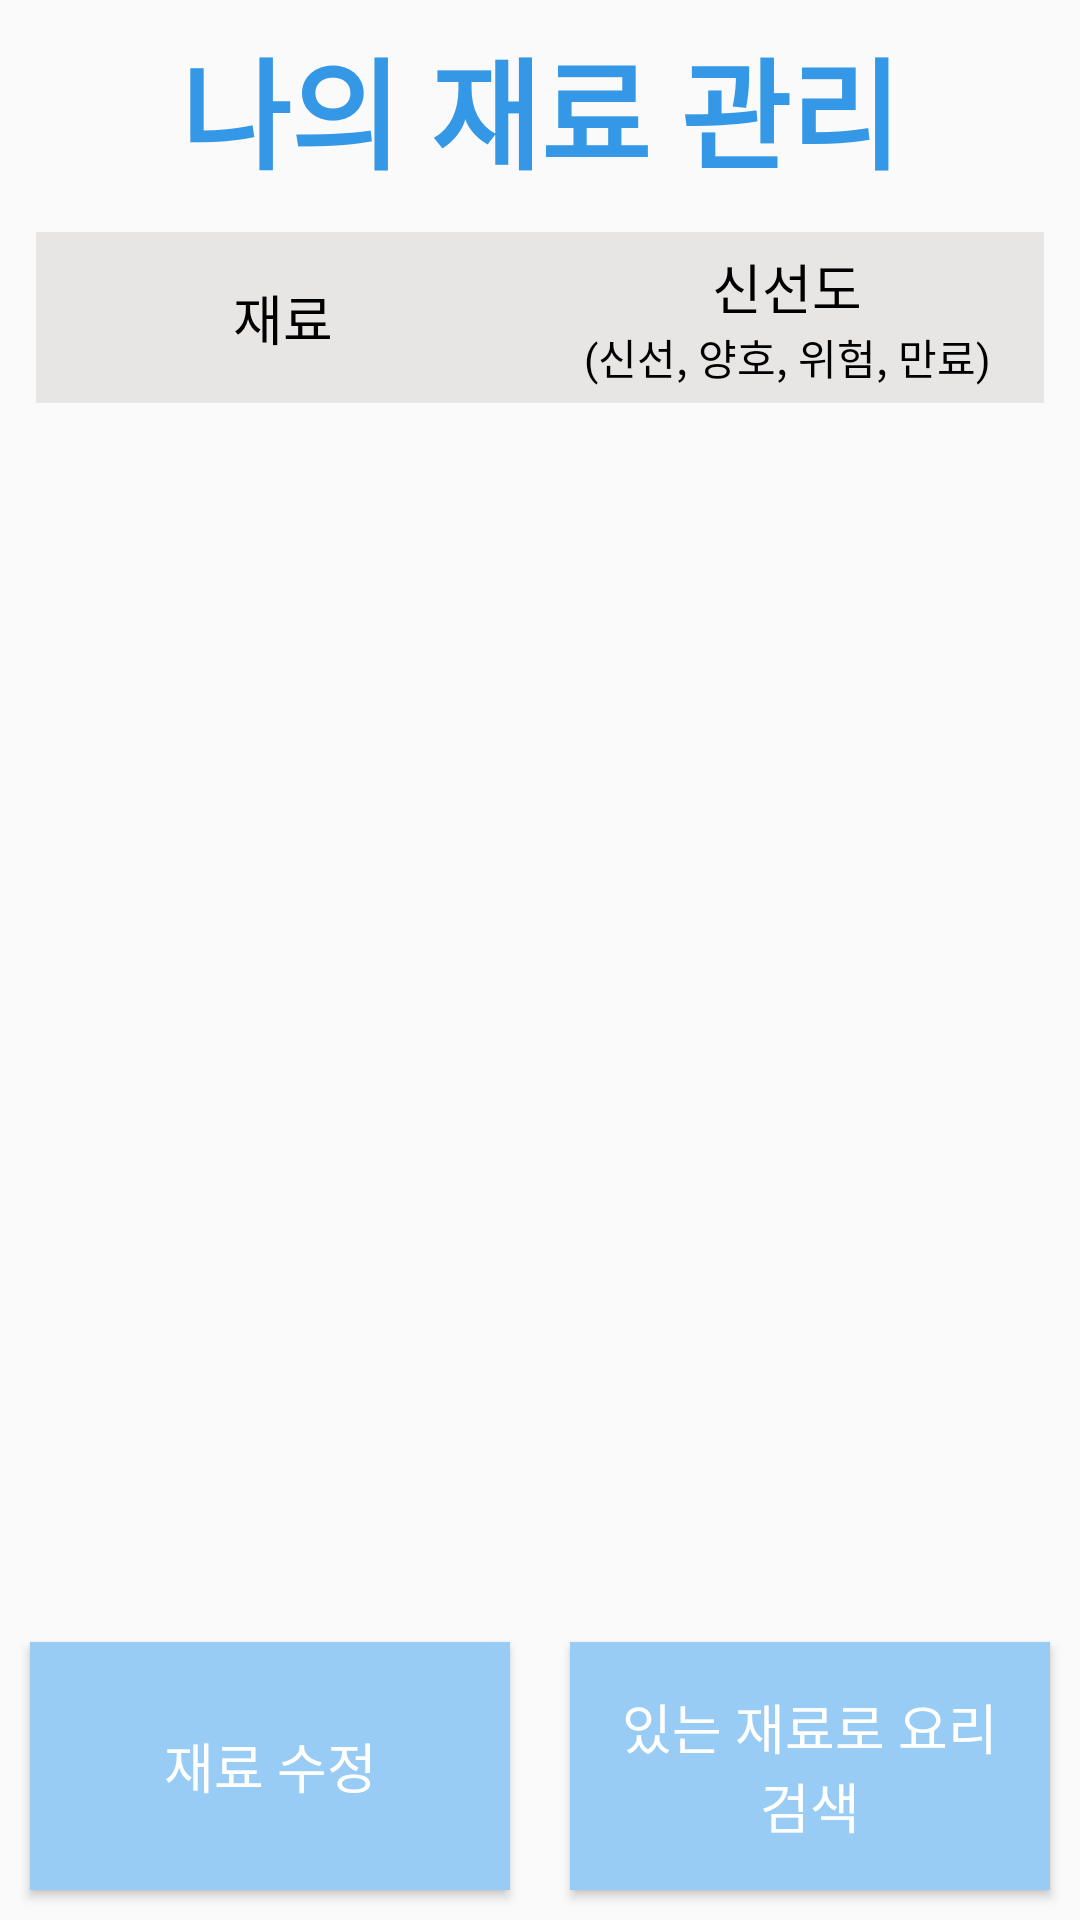

Here is an Android app screen rendered from its layout file. Give the layout XML and the strings, colors and styles it references.
<!-- AndroidManifest.xml: application theme Theme.AppCompat.Light.NoActionBar -->
<!-- res/layout/activity_ingredient_management.xml -->
<?xml version="1.0" encoding="utf-8"?>
<androidx.constraintlayout.widget.ConstraintLayout xmlns:android="http://schemas.android.com/apk/res/android"
    xmlns:app="http://schemas.android.com/apk/res-auto"
    xmlns:tools="http://schemas.android.com/tools"
    android:layout_width="match_parent"
    android:layout_height="match_parent"
    android:orientation="vertical"
    android:paddingTop="7dp">

    <LinearLayout
        android:id="@+id/linearLayout2"
        android:layout_width="match_parent"
        android:layout_height="wrap_content"
        android:orientation="horizontal"
        app:layout_constraintEnd_toEndOf="parent"
        app:layout_constraintStart_toStartOf="parent"
        app:layout_constraintTop_toTopOf="parent">

        <ImageButton
            android:id="@+id/d"
            android:layout_width="wrap_content"
            android:layout_height="match_parent"
            android:layout_marginStart="10dp"
            android:layout_marginLeft="10dp"
            android:layout_weight="1"
            android:background="#00FFFFFF"
            app:srcCompat="@drawable/baseline_delete_black_18dp" />

        <TextView
            android:id="@+id/ingredient_management_text2"
            android:layout_width="wrap_content"
            android:layout_height="wrap_content"
            android:layout_marginStart="10dp"
            android:layout_marginLeft="10dp"
            android:layout_marginEnd="10dp"
            android:layout_marginRight="10dp"
            android:fontFamily="@font/bmhannap_pro"
            android:text="나의 재료 관리"
            android:textColor="#3598E6"
            android:textSize="40sp"
            android:textStyle="bold" />

        <ImageButton
            android:id="@+id/imageButton3"
            android:layout_width="wrap_content"
            android:layout_height="match_parent"
            android:layout_marginEnd="10dp"
            android:layout_marginRight="10dp"
            android:layout_weight="1"
            android:background="#00FFFFFF"
            app:srcCompat="@drawable/baseline_settings_black_24dp" />
    </LinearLayout>

    <TableLayout
        android:id="@+id/ingredient_title_layout"
        android:layout_width="match_parent"
        android:layout_height="wrap_content"
        android:layout_margin="12dp"
        android:stretchColumns="*"
        app:layout_constraintEnd_toEndOf="parent"
        app:layout_constraintStart_toStartOf="parent"
        app:layout_constraintTop_toBottomOf="@+id/linearLayout2">

        <TableRow
            android:id="@+id/ingredient_title_row"
            android:layout_width="match_parent"
            android:layout_height="wrap_content"
            android:background="#E8E5E5"
            android:gravity="center"
            android:padding="5dp">

            <TextView
                android:id="@+id/ingredient_name_title2"
                android:layout_width="wrap_content"
                android:layout_height="wrap_content"
                android:layout_gravity="center"
                android:fontFamily="@font/bmhannap_pro"
                android:text="재료"
                android:textColor="#000000"
                android:textSize="18sp" />

            <androidx.constraintlayout.widget.ConstraintLayout
                android:id="@+id/expiration_date_title_layout"
                android:layout_width="40dp"
                android:layout_height="wrap_content">

                <TextView
                    android:id="@+id/expiration_date_title1"
                    android:layout_width="wrap_content"
                    android:layout_height="wrap_content"
                    android:layout_gravity="center"
                    android:fontFamily="@font/bmhannap_pro"
                    android:gravity="center"
                    android:text="신선도"
                    android:textColor="#000000"
                    android:textSize="18sp"
                    app:layout_constraintEnd_toEndOf="parent"
                    app:layout_constraintStart_toStartOf="parent"
                    app:layout_constraintTop_toTopOf="parent" />

                <TextView
                    android:id="@+id/expiration_date_title2"
                    android:layout_width="wrap_content"
                    android:layout_height="wrap_content"
                    android:fontFamily="@font/bmhannap_pro"
                    android:gravity="center"
                    android:text="(신선, 양호, 위험, 만료)"
                    android:textColor="#000000"
                    android:textSize="14sp"
                    app:layout_constraintBottom_toBottomOf="parent"
                    app:layout_constraintEnd_toEndOf="parent"
                    app:layout_constraintStart_toStartOf="parent"
                    app:layout_constraintTop_toBottomOf="@+id/expiration_date_title1" />
            </androidx.constraintlayout.widget.ConstraintLayout>

        </TableRow>
    </TableLayout>

    <ScrollView
        android:id="@+id/grocery_scroll_view"
        android:layout_width="0dp"
        android:layout_height="0dp"
        app:layout_constraintBottom_toTopOf="@+id/grocery_manage_btn_box"
        app:layout_constraintEnd_toEndOf="parent"
        app:layout_constraintHorizontal_bias="1.0"
        app:layout_constraintStart_toStartOf="parent"
        app:layout_constraintTop_toBottomOf="@+id/ingredient_title_layout"
        app:layout_constraintVertical_bias="0.0">

        <androidx.recyclerview.widget.RecyclerView
            android:id="@+id/ingredient_recyclerview"
            android:layout_width="match_parent"
            android:layout_height="match_parent"
            android:layout_marginBottom="279dp"
            app:layout_constraintBottom_toBottomOf="parent"
            app:layout_constraintEnd_toEndOf="parent"
            app:layout_constraintStart_toStartOf="parent"
            app:layout_constraintTop_toTopOf="parent" />
    </ScrollView>

    <LinearLayout
        android:id="@+id/grocery_manage_btn_box"
        android:layout_width="match_parent"
        android:layout_height="wrap_content"
        android:orientation="horizontal"
        app:layout_constraintBottom_toBottomOf="parent"
        app:layout_constraintEnd_toEndOf="parent"
        app:layout_constraintStart_toStartOf="parent">

        <Button
            android:id="@+id/ingredient_resive_btn"
            android:layout_width="match_parent"
            android:layout_height="match_parent"
            android:layout_gravity="center"
            android:layout_marginStart="10dp"
            android:layout_marginLeft="10dp"
            android:layout_marginTop="10dp"
            android:layout_marginEnd="10dp"
            android:layout_marginRight="10dp"
            android:layout_marginBottom="10dp"
            android:layout_weight="1"
            android:background="#98CCF4"
            android:cursorVisible="false"
            android:gravity="center"
            android:padding="15dp"
            android:text="재료 수정"
            android:textColor="#FFFFFF"
            android:textSize="18sp" />

        <Button
            android:id="@+id/cook_search_in_ingredient_btn"
            android:layout_width="match_parent"
            android:layout_height="match_parent"
            android:layout_gravity="center"
            android:layout_marginStart="10dp"
            android:layout_marginLeft="10dp"
            android:layout_marginTop="10dp"
            android:layout_marginEnd="10dp"
            android:layout_marginRight="10dp"
            android:layout_marginBottom="10dp"
            android:layout_weight="1"
            android:background="#98CCF4"
            android:cursorVisible="false"
            android:gravity="center"
            android:padding="15dp"
            android:text="있는 재료로 요리 검색"
            android:textColor="#FFFFFF"
            android:textSize="18sp">
        </Button>

    </LinearLayout>

</androidx.constraintlayout.widget.ConstraintLayout>
<!-- resources referenced by this layout -->
<resources>

</resources>
